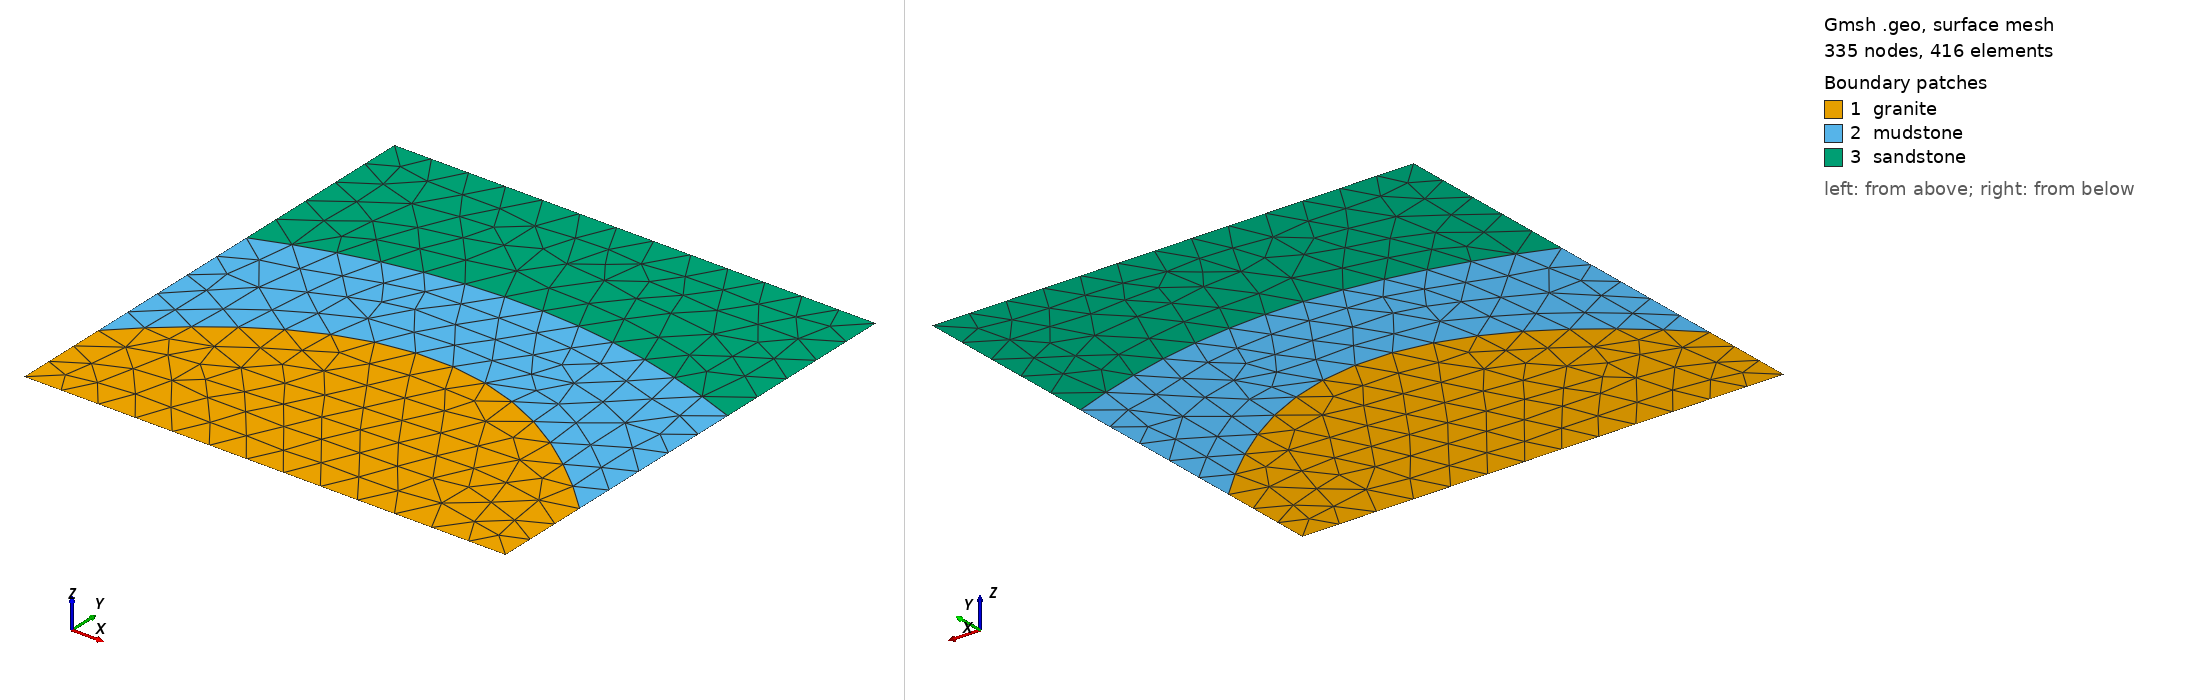

Gmsh geometry script, surface-meshed: 335 nodes, 416 surface elements. Boundary patches (legend numbers): 1 granite, 2 mudstone, 3 sandstone. Left view from above one corner, right view from below the opposite corner. Legend entries are the model's physical surfaces. The drawing asked Gmsh for element sizes between 1% and 20% of the model's largest extent; the script's own settings can give other sizes.

=== 3_layer_anticline_refined.geo (drawn) ===
// This code was created by pygmsh vunknown.
p108 = newp;
Point(p108) = {0.0, 0.0, 0.0, 40};
p109 = newp;
Point(p109) = {25.0, 0.0, 0.0, 40};
p110 = newp;
Point(p110) = {75.0, 0.0, 0.0, 40};
p111 = newp;
Point(p111) = {125.00000000000001, 0.0, 0.0, 40};
p112 = newp;
Point(p112) = {175.0, 0.0, 0.0, 40};
p113 = newp;
Point(p113) = {225.0, 0.0, 0.0, 40};
p114 = newp;
Point(p114) = {275.0, 0.0, 0.0, 40};
p115 = newp;
Point(p115) = {325.0, 0.0, 0.0, 40};
p116 = newp;
Point(p116) = {375.0, 0.0, 0.0, 40};
p117 = newp;
Point(p117) = {425.0, 0.0, 0.0, 40};
p118 = newp;
Point(p118) = {475.0, 0.0, 0.0, 40};
p119 = newp;
Point(p119) = {500.0, 0.0, 0.0, 40};
p120 = newp;
Point(p120) = {500.0, 5.0, 0.0, 40};
p121 = newp;
Point(p121) = {500.0, 15.0, 0.0, 40};
p122 = newp;
Point(p122) = {500.0, 25.0, 0.0, 40};
p123 = newp;
Point(p123) = {500.0, 35.0, 0.0, 40};
p124 = newp;
Point(p124) = {500.00000000000006, 45.0, 0.0, 40};
p125 = newp;
Point(p125) = {500.00000000000006, 55.0, 0.0, 40};
p126 = newp;
Point(p126) = {500.0, 65.0, 0.0, 40};
p127 = newp;
Point(p127) = {500.0, 75.0, 0.0, 40};
p128 = newp;
Point(p128) = {500.0, 85.0, 0.0, 40};
p129 = newp;
Point(p129) = {500.0, 95.0, 0.0, 40};
p130 = newp;
Point(p130) = {500.0, 100.0, 0.0, 40};
p131 = newp;
Point(p131) = {475.0, 126.0, 0.0, 40};
p132 = newp;
Point(p132) = {425.0, 167.6, 0.0, 40};
p133 = newp;
Point(p133) = {375.0, 198.79999999999995, 0.0, 40};
p134 = newp;
Point(p134) = {325.0, 219.6, 0.0, 40};
p135 = newp;
Point(p135) = {275.0, 230.0, 0.0, 40};
p136 = newp;
Point(p136) = {225.0, 230.0, 0.0, 40};
p137 = newp;
Point(p137) = {175.0, 219.60000000000002, 0.0, 40};
p138 = newp;
Point(p138) = {125.00000000000001, 198.8, 0.0, 40};
p139 = newp;
Point(p139) = {75.0, 167.60000000000002, 0.0, 40};
p140 = newp;
Point(p140) = {25.0, 126.0, 0.0, 40};
p141 = newp;
Point(p141) = {0.0, 100.0, 0.0, 40};
p142 = newp;
Point(p142) = {0.0, 95.0, 0.0, 40};
p143 = newp;
Point(p143) = {0.0, 85.0, 0.0, 40};
p144 = newp;
Point(p144) = {0.0, 75.0, 0.0, 40};
p145 = newp;
Point(p145) = {0.0, 65.0, 0.0, 40};
p146 = newp;
Point(p146) = {0.0, 55.0, 0.0, 40};
p147 = newp;
Point(p147) = {0.0, 45.0, 0.0, 40};
p148 = newp;
Point(p148) = {0.0, 35.0, 0.0, 40};
p149 = newp;
Point(p149) = {0.0, 25.0, 0.0, 40};
p150 = newp;
Point(p150) = {0.0, 15.0, 0.0, 40};
p151 = newp;
Point(p151) = {0.0, 5.0, 0.0, 40};
l10 = newl;
BSpline(l10) = {p108, p109, p110, p111, p112, p113, p114, p115, p116, p117, p118, p119};
l11 = newl;
BSpline(l11) = {p119, p120, p121, p122, p123, p124, p125, p126, p127, p128, p129, p130};
l12 = newl;
BSpline(l12) = {p130, p131, p132, p133, p134, p135, p136, p137, p138, p139, p140, p141};
l13 = newl;
BSpline(l13) = {p141, p142, p143, p144, p145, p146, p147, p148, p149, p150, p151, p108};
ll3 = newll;
Line Loop(ll3) = {l10, l11, l12, l13};
s3 = news;
Plane Surface(s3) = {ll3};
Physical Surface("granite") = {s3};
p152 = newp;
Point(p152) = {500.0, 110.0, 0.0, 40};
p153 = newp;
Point(p153) = {500.0, 130.0, 0.0, 40};
p154 = newp;
Point(p154) = {500.0, 150.0, 0.0, 40};
p155 = newp;
Point(p155) = {500.0, 170.0, 0.0, 40};
p156 = newp;
Point(p156) = {500.00000000000006, 190.0, 0.0, 40};
p157 = newp;
Point(p157) = {500.00000000000006, 210.0, 0.0, 40};
p158 = newp;
Point(p158) = {500.0, 230.0, 0.0, 40};
p159 = newp;
Point(p159) = {500.0, 250.0, 0.0, 40};
p160 = newp;
Point(p160) = {500.0, 270.0, 0.0, 40};
p161 = newp;
Point(p161) = {500.0, 290.0, 0.0, 40};
p162 = newp;
Point(p162) = {500.0, 300.0, 0.0, 40};
l14 = newl;
BSpline(l14) = {p130, p152, p153, p154, p155, p156, p157, p158, p159, p160, p161, p162};
p163 = newp;
Point(p163) = {475.0, 310.0, 0.0, 40};
p164 = newp;
Point(p164) = {425.0, 326.0, 0.0, 40};
p165 = newp;
Point(p165) = {375.0, 337.99999999999994, 0.0, 40};
p166 = newp;
Point(p166) = {325.0, 345.99999999999994, 0.0, 40};
p167 = newp;
Point(p167) = {275.0, 349.99999999999994, 0.0, 40};
p168 = newp;
Point(p168) = {225.0, 349.99999999999994, 0.0, 40};
p169 = newp;
Point(p169) = {175.0, 345.99999999999994, 0.0, 40};
p170 = newp;
Point(p170) = {125.00000000000001, 337.99999999999994, 0.0, 40};
p171 = newp;
Point(p171) = {75.0, 326.0, 0.0, 40};
p172 = newp;
Point(p172) = {25.0, 310.0, 0.0, 40};
p173 = newp;
Point(p173) = {0.0, 300.0, 0.0, 40};
l15 = newl;
BSpline(l15) = {p162, p163, p164, p165, p166, p167, p168, p169, p170, p171, p172, p173};
p174 = newp;
Point(p174) = {0.0, 290.0, 0.0, 40};
p175 = newp;
Point(p175) = {0.0, 270.0, 0.0, 40};
p176 = newp;
Point(p176) = {0.0, 250.0, 0.0, 40};
p177 = newp;
Point(p177) = {0.0, 230.0, 0.0, 40};
p178 = newp;
Point(p178) = {0.0, 210.0, 0.0, 40};
p179 = newp;
Point(p179) = {0.0, 190.0, 0.0, 40};
p180 = newp;
Point(p180) = {0.0, 170.0, 0.0, 40};
p181 = newp;
Point(p181) = {0.0, 150.0, 0.0, 40};
p182 = newp;
Point(p182) = {0.0, 130.0, 0.0, 40};
p183 = newp;
Point(p183) = {0.0, 110.0, 0.0, 40};
l16 = newl;
BSpline(l16) = {p173, p174, p175, p176, p177, p178, p179, p180, p181, p182, p183, p141};
ll4 = newll;
Line Loop(ll4) = {-l12, l14, l15, l16};
s4 = news;
Plane Surface(s4) = {ll4};
Physical Surface("mudstone") = {s4};
p184 = newp;
Point(p184) = {500.0, 310.0, 0.0, 40};
p185 = newp;
Point(p185) = {500.0, 330.0, 0.0, 40};
p186 = newp;
Point(p186) = {500.0, 350.0, 0.0, 40};
p187 = newp;
Point(p187) = {500.0, 370.0, 0.0, 40};
p188 = newp;
Point(p188) = {500.00000000000006, 390.0, 0.0, 40};
p189 = newp;
Point(p189) = {500.00000000000006, 410.0, 0.0, 40};
p190 = newp;
Point(p190) = {500.0, 430.0, 0.0, 40};
p191 = newp;
Point(p191) = {500.0, 450.0, 0.0, 40};
p192 = newp;
Point(p192) = {500.0, 470.0, 0.0, 40};
p193 = newp;
Point(p193) = {500.0, 490.0, 0.0, 40};
p194 = newp;
Point(p194) = {500.0, 500.0, 0.0, 40};
l17 = newl;
BSpline(l17) = {p162, p184, p185, p186, p187, p188, p189, p190, p191, p192, p193, p194};
p195 = newp;
Point(p195) = {475.0, 500.0, 0.0, 40};
p196 = newp;
Point(p196) = {425.0, 500.0, 0.0, 40};
p197 = newp;
Point(p197) = {375.0, 500.0, 0.0, 40};
p198 = newp;
Point(p198) = {325.0, 500.0, 0.0, 40};
p199 = newp;
Point(p199) = {275.0, 500.00000000000006, 0.0, 40};
p200 = newp;
Point(p200) = {225.0, 500.00000000000006, 0.0, 40};
p201 = newp;
Point(p201) = {175.0, 500.0, 0.0, 40};
p202 = newp;
Point(p202) = {125.00000000000001, 500.0, 0.0, 40};
p203 = newp;
Point(p203) = {75.0, 500.0, 0.0, 40};
p204 = newp;
Point(p204) = {25.0, 500.0, 0.0, 40};
p205 = newp;
Point(p205) = {0.0, 500.0, 0.0, 40};
l18 = newl;
BSpline(l18) = {p194, p195, p196, p197, p198, p199, p200, p201, p202, p203, p204, p205};
p206 = newp;
Point(p206) = {0.0, 490.0, 0.0, 40};
p207 = newp;
Point(p207) = {0.0, 470.0, 0.0, 40};
p208 = newp;
Point(p208) = {0.0, 450.0, 0.0, 40};
p209 = newp;
Point(p209) = {0.0, 430.0, 0.0, 40};
p210 = newp;
Point(p210) = {0.0, 410.0, 0.0, 40};
p211 = newp;
Point(p211) = {0.0, 390.0, 0.0, 40};
p212 = newp;
Point(p212) = {0.0, 370.0, 0.0, 40};
p213 = newp;
Point(p213) = {0.0, 350.0, 0.0, 40};
p214 = newp;
Point(p214) = {0.0, 330.0, 0.0, 40};
p215 = newp;
Point(p215) = {0.0, 310.0, 0.0, 40};
l19 = newl;
BSpline(l19) = {p205, p206, p207, p208, p209, p210, p211, p212, p213, p214, p215, p173};
ll5 = newll;
Line Loop(ll5) = {-l15, l17, l18, l19};
s5 = news;
Plane Surface(s5) = {ll5};
Physical Surface("sandstone") = {s5};
Physical Line("bot_bc") = {l10};
Physical Line("top_bc") = {l18};
